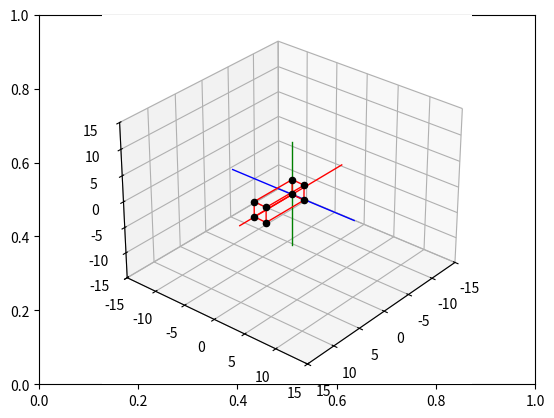

Reproduce this figure in Python.
# Import libraries and packages
import matplotlib.pyplot as plt
from mpl_toolkits import mplot3d
import numpy as np

# create the fig and ax objects to handle figure and axes of the fixed frame
fig,ax = plt.subplots()
ax = plt.axes(projection = "3d")

def setaxis(x1, x2, y1, y2, z1, z2):
    ax.set_xlim3d(x1,x2)
    ax.set_ylim3d(y1,y2)
    ax.set_zlim3d(z1,z2)
    ax.view_init(elev=30, azim=40)

def fix_system(axis_length, linewidth=5):
    x = [-axis_length, axis_length]
    y = [-axis_length, axis_length] 
    z = [-axis_length, axis_length]
    zp = [0, 0]
    ax.plot3D(x, zp, zp, color='red', linewidth=linewidth)
    ax.plot3D(zp, y, zp, color='blue', linewidth=linewidth)
    ax.plot3D(zp, zp, z, color='green', linewidth=linewidth)

def sind(t):
    return np.sin(t*np.pi/180)

def cosd(t):
    return np.cos(t*np.pi/180)

def RotX(t):
    return np.array([[1,0,0],[0,cosd(t),-sind(t)],[0,sind(t),cosd(t)]])

def RotY(t):
    return np.array([[cosd(t),0,sind(t)],[0,1,0],[-sind(t),0,cosd(t)]])

def RotZ(t):
    return np.array([[cosd(t),-sind(t),0],[sind(t),cosd(t),0],[0,0,1]])

def drawVector(p_fin, p_init=[0,0,0], color='black', linewidth=1):
    deltaX = [p_init[0], p_fin[0]]
    deltaY = [p_init[1], p_fin[1]]
    deltaZ = [p_init[2], p_fin[2]]
    ax.plot3D(deltaX, deltaY, deltaZ, color=color, linewidth=linewidth)

def drawScatter(point, color='black', marker='o'):
    ax.scatter(point[0], point[1], point[2], marker=marker, color=color)

def drawBox(p1, p2, p3, p4, p5, p6, p7, p8, color='black'):
    drawScatter(p1); drawScatter(p2); drawScatter(p3); drawScatter(p4)
    drawScatter(p5); drawScatter(p6); drawScatter(p7); drawScatter(p8)
    drawVector(p1,p2,color=color); drawVector(p2,p3,color=color)
    drawVector(p3,p4,color=color); drawVector(p4,p1,color=color)
    drawVector(p5,p6,color=color); drawVector(p6,p7,color=color)
    drawVector(p7,p8,color=color); drawVector(p8,p5,color=color)
    drawVector(p4,p8,color=color); drawVector(p1,p5,color=color)
    drawVector(p3,p7,color=color); drawVector(p2,p6,color=color)

def rotate_box(p1,p2,p3,p4,p5,p6,p7,p8, angle_x=0, angle_y=0, angle_z=0):
    # Multiplica las tres matrices de rotación para un giro combinado
    rotation_matrix = RotX(angle_x) @ RotY(angle_y) @ RotZ(angle_z)
    return [rotation_matrix.dot(p) for p in [p1,p2,p3,p4,p5,p6,p7,p8]]

def rotate(steps=90):
    points = [
        np.array([0,0,0]), np.array([7,0,0]), np.array([7,0,3]), np.array([0,0,3]),
        np.array([0,2,0]), np.array([7,2,0]), np.array([7,2,3]), np.array([0,2,3])
    ]

    for n in range(steps):
        ax.cla()
        setaxis(-15,15,-15,15,-15,15)
        fix_system(10,1)

        # rotación simultánea en X, Y y Z
        points_rot = rotate_box(*points, angle_x=n*2, angle_y=n*2, angle_z=n*2)

        drawBox(*points_rot, color='red')
        plt.draw()
        plt.pause(0.05)

# Llamar animación
rotate(90)
plt.draw()
plt.show()
